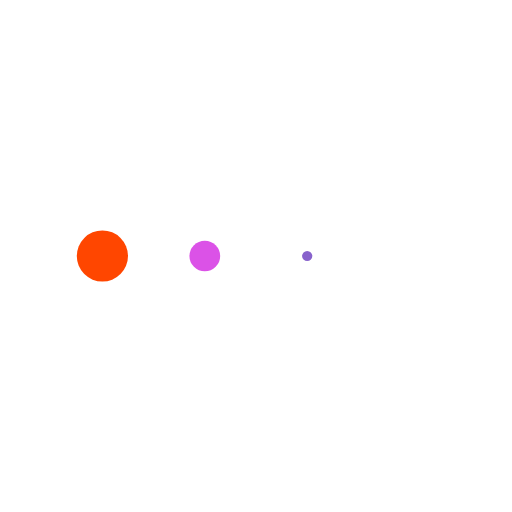
t = 0.00 s
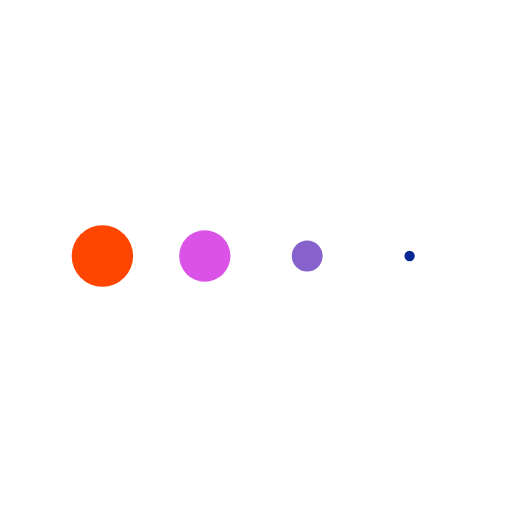
t = 0.11 s
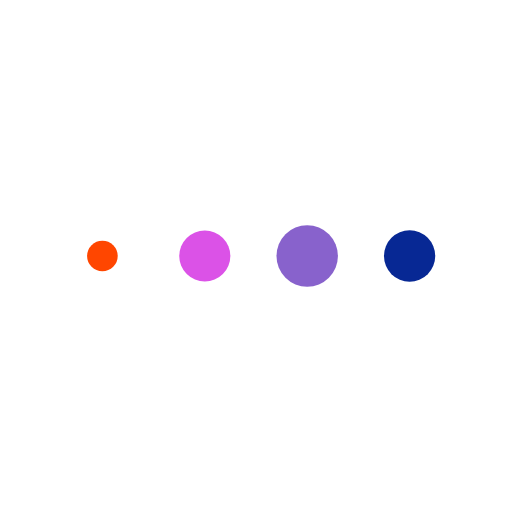
t = 0.34 s
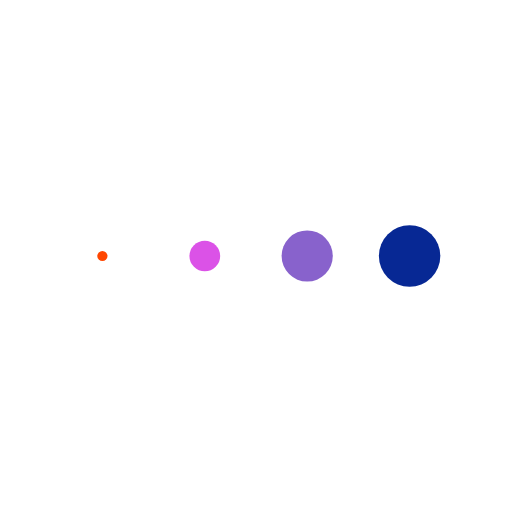
t = 0.45 s
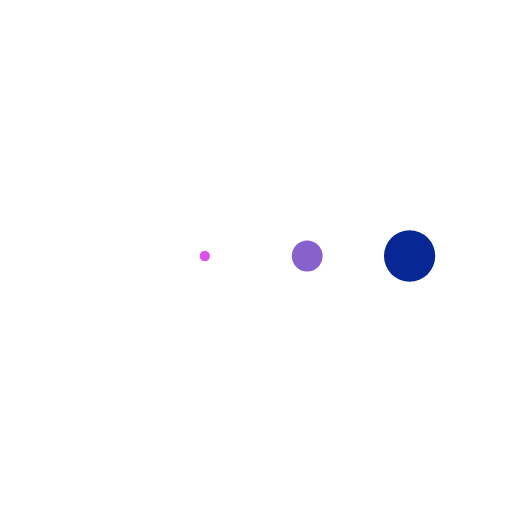
t = 0.56 s
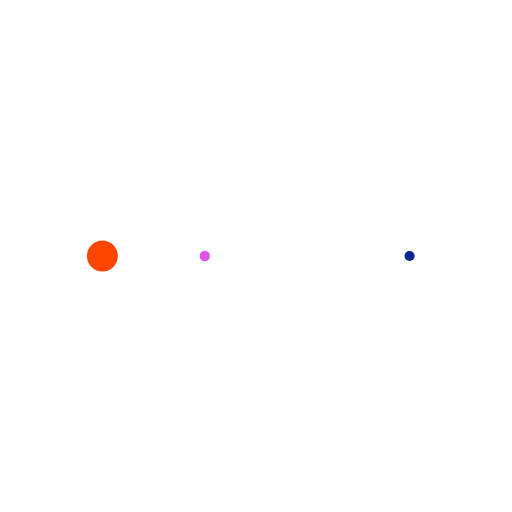
t = 0.79 s

The animated SVG that drew these frames (rendered in a browser with its animation timeline set to each time). Animation: 4 SMIL elements (animateTransform=4); one cycle of 0.90 s, repeats indefinitely.

<svg class="lds-message" width="200px"  height="200px"  xmlns="http://www.w3.org/2000/svg" xmlns:xlink="http://www.w3.org/1999/xlink" viewBox="0 0 100 100" preserveAspectRatio="xMidYMid" style="background: none;"><g transform="translate(20 50)">
<circle cx="0" cy="0" r="6" fill="#ff4600" transform="scale(0.535403 0.535403)">
  <animateTransform attributeName="transform" type="scale" begin="-0.3375s" calcMode="spline" keySplines="0.3 0 0.7 1;0.3 0 0.7 1" values="0;1;0" keyTimes="0;0.5;1" dur="0.9s" repeatCount="indefinite"></animateTransform>
</circle>
</g><g transform="translate(40 50)">
<circle cx="0" cy="0" r="6" fill="#db52e7" transform="scale(0.860569 0.860569)">
  <animateTransform attributeName="transform" type="scale" begin="-0.225s" calcMode="spline" keySplines="0.3 0 0.7 1;0.3 0 0.7 1" values="0;1;0" keyTimes="0;0.5;1" dur="0.9s" repeatCount="indefinite"></animateTransform>
</circle>
</g><g transform="translate(60 50)">
<circle cx="0" cy="0" r="6" fill="#8862cc" transform="scale(0.997803 0.997803)">
  <animateTransform attributeName="transform" type="scale" begin="-0.1125s" calcMode="spline" keySplines="0.3 0 0.7 1;0.3 0 0.7 1" values="0;1;0" keyTimes="0;0.5;1" dur="0.9s" repeatCount="indefinite"></animateTransform>
</circle>
</g><g transform="translate(80 50)">
<circle cx="0" cy="0" r="6" fill="#072894" transform="scale(0.804343 0.804343)">
  <animateTransform attributeName="transform" type="scale" begin="0s" calcMode="spline" keySplines="0.3 0 0.7 1;0.3 0 0.7 1" values="0;1;0" keyTimes="0;0.5;1" dur="0.9s" repeatCount="indefinite"></animateTransform>
</circle>
</g></svg>
